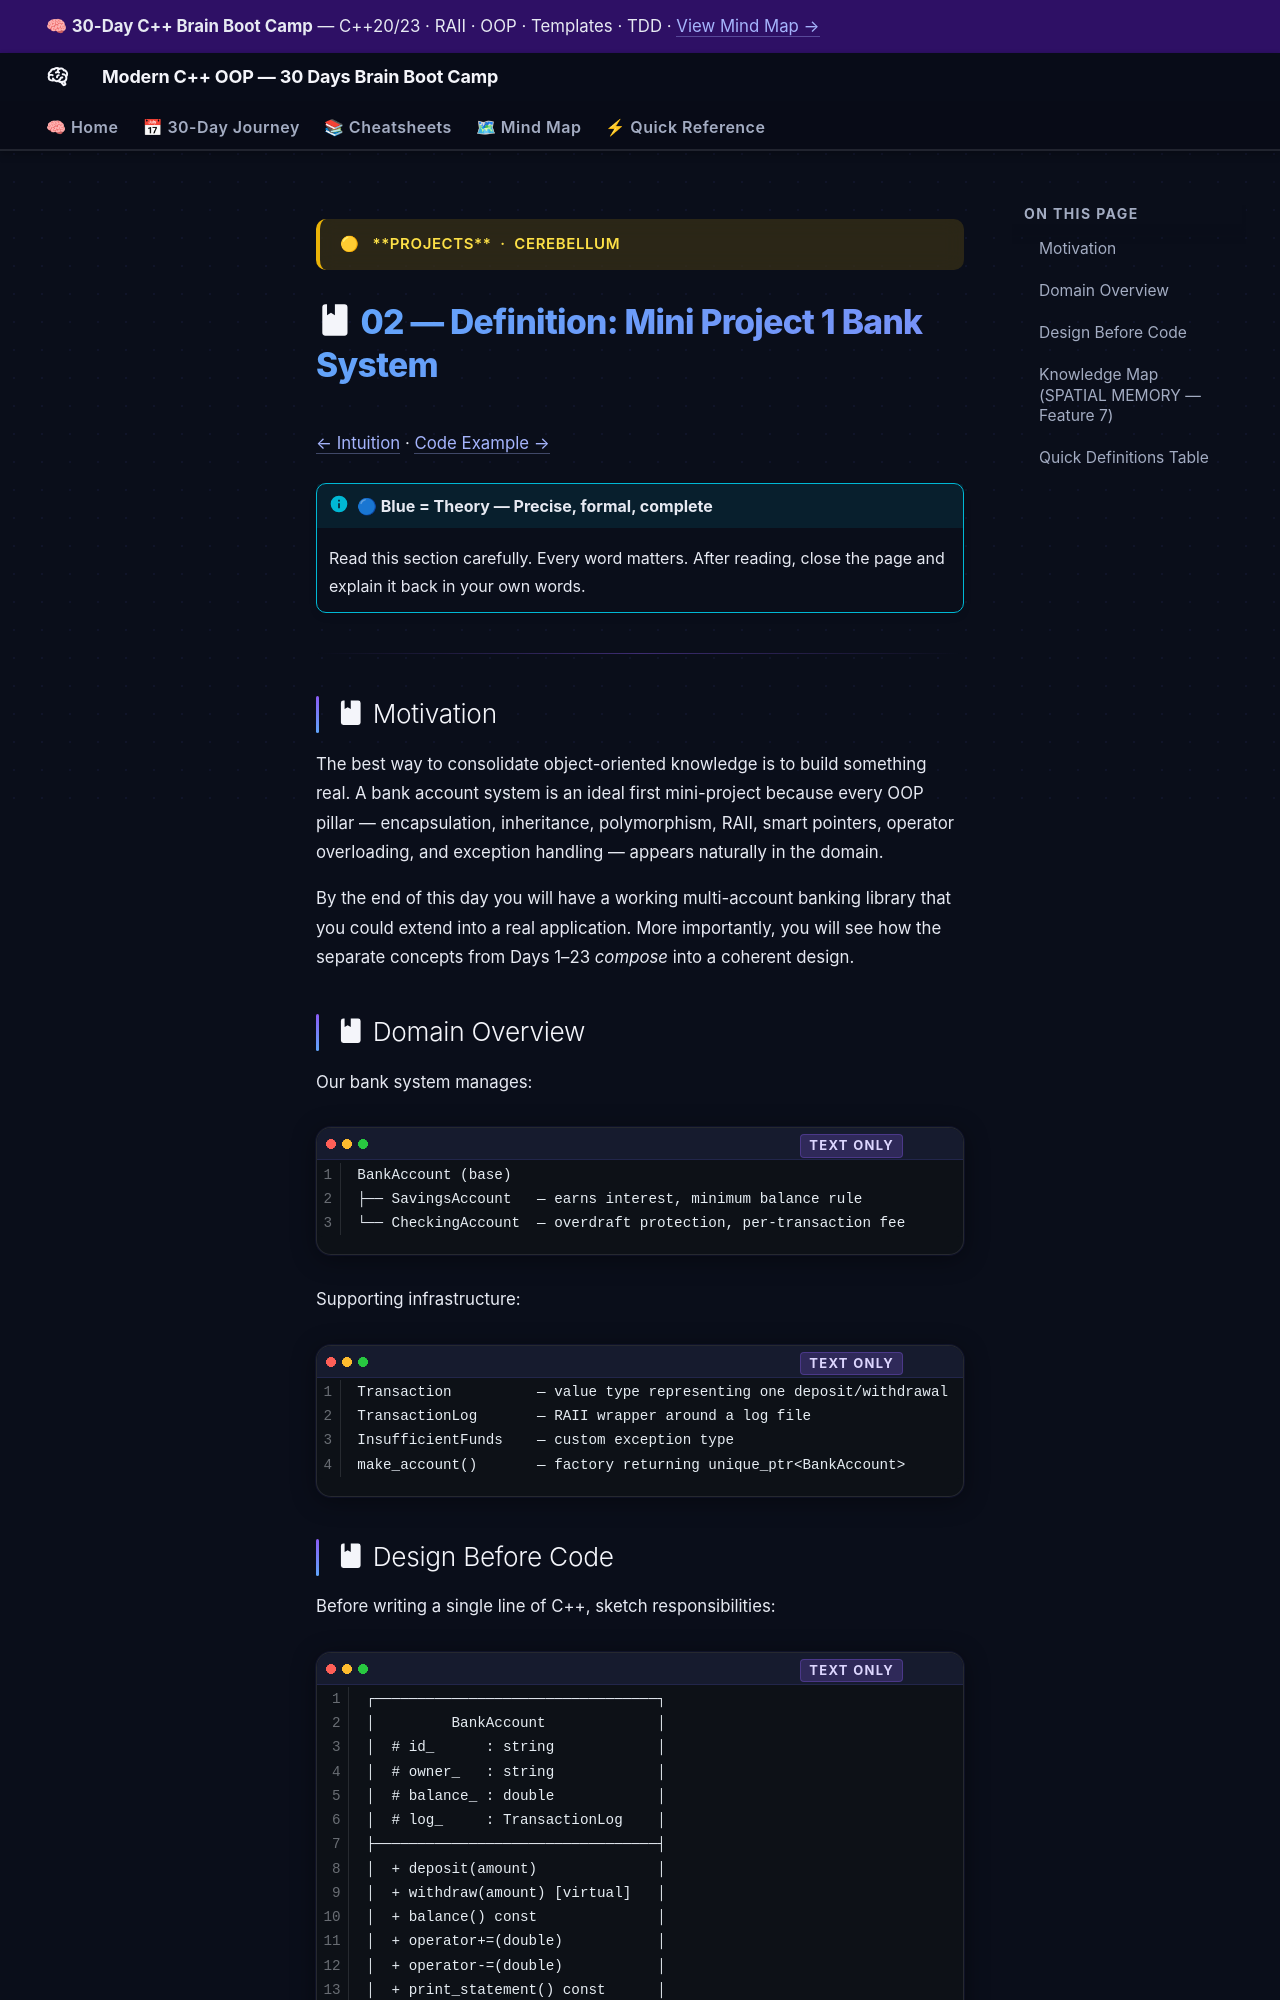

repository: AI-Maddy/Learn-Modern-CPP-OOP-30-Days · page: days/day-24/02-definition/index.html · generator: mkdocs

---
title: "02 — Definition · Day 24"
---

<div class="brain-cluster-banner" data-cluster="projects">
  🟡 &nbsp; **Projects** &nbsp;·&nbsp; Cerebellum
</div>



# :material-book: 02 — Definition: Mini Project 1 Bank System

[← Intuition](01-intuition.md) · [Code Example →](03-example.md)

!!! info "🔵 Blue = Theory — Precise, formal, complete"
    Read this section carefully. Every word matters.
    After reading, close the page and explain it back in your own words.

---


## :material-book: Motivation

The best way to consolidate object-oriented knowledge is to build something real. A bank account system is an ideal first mini-project because every OOP pillar — encapsulation, inheritance, polymorphism, RAII, smart pointers, operator overloading, and exception handling — appears naturally in the domain.

By the end of this day you will have a working multi-account banking library that you could extend into a real application. More importantly, you will see how the separate concepts from Days 1–23 *compose* into a coherent design.

## :material-book: Domain Overview

Our bank system manages:

    BankAccount (base)
    ├── SavingsAccount   — earns interest, minimum balance rule
    └── CheckingAccount  — overdraft protection, per-transaction fee

Supporting infrastructure:

    Transaction          — value type representing one deposit/withdrawal
    TransactionLog       — RAII wrapper around a log file
    InsufficientFunds    — custom exception type
    make_account()       — factory returning unique_ptr<BankAccount>
